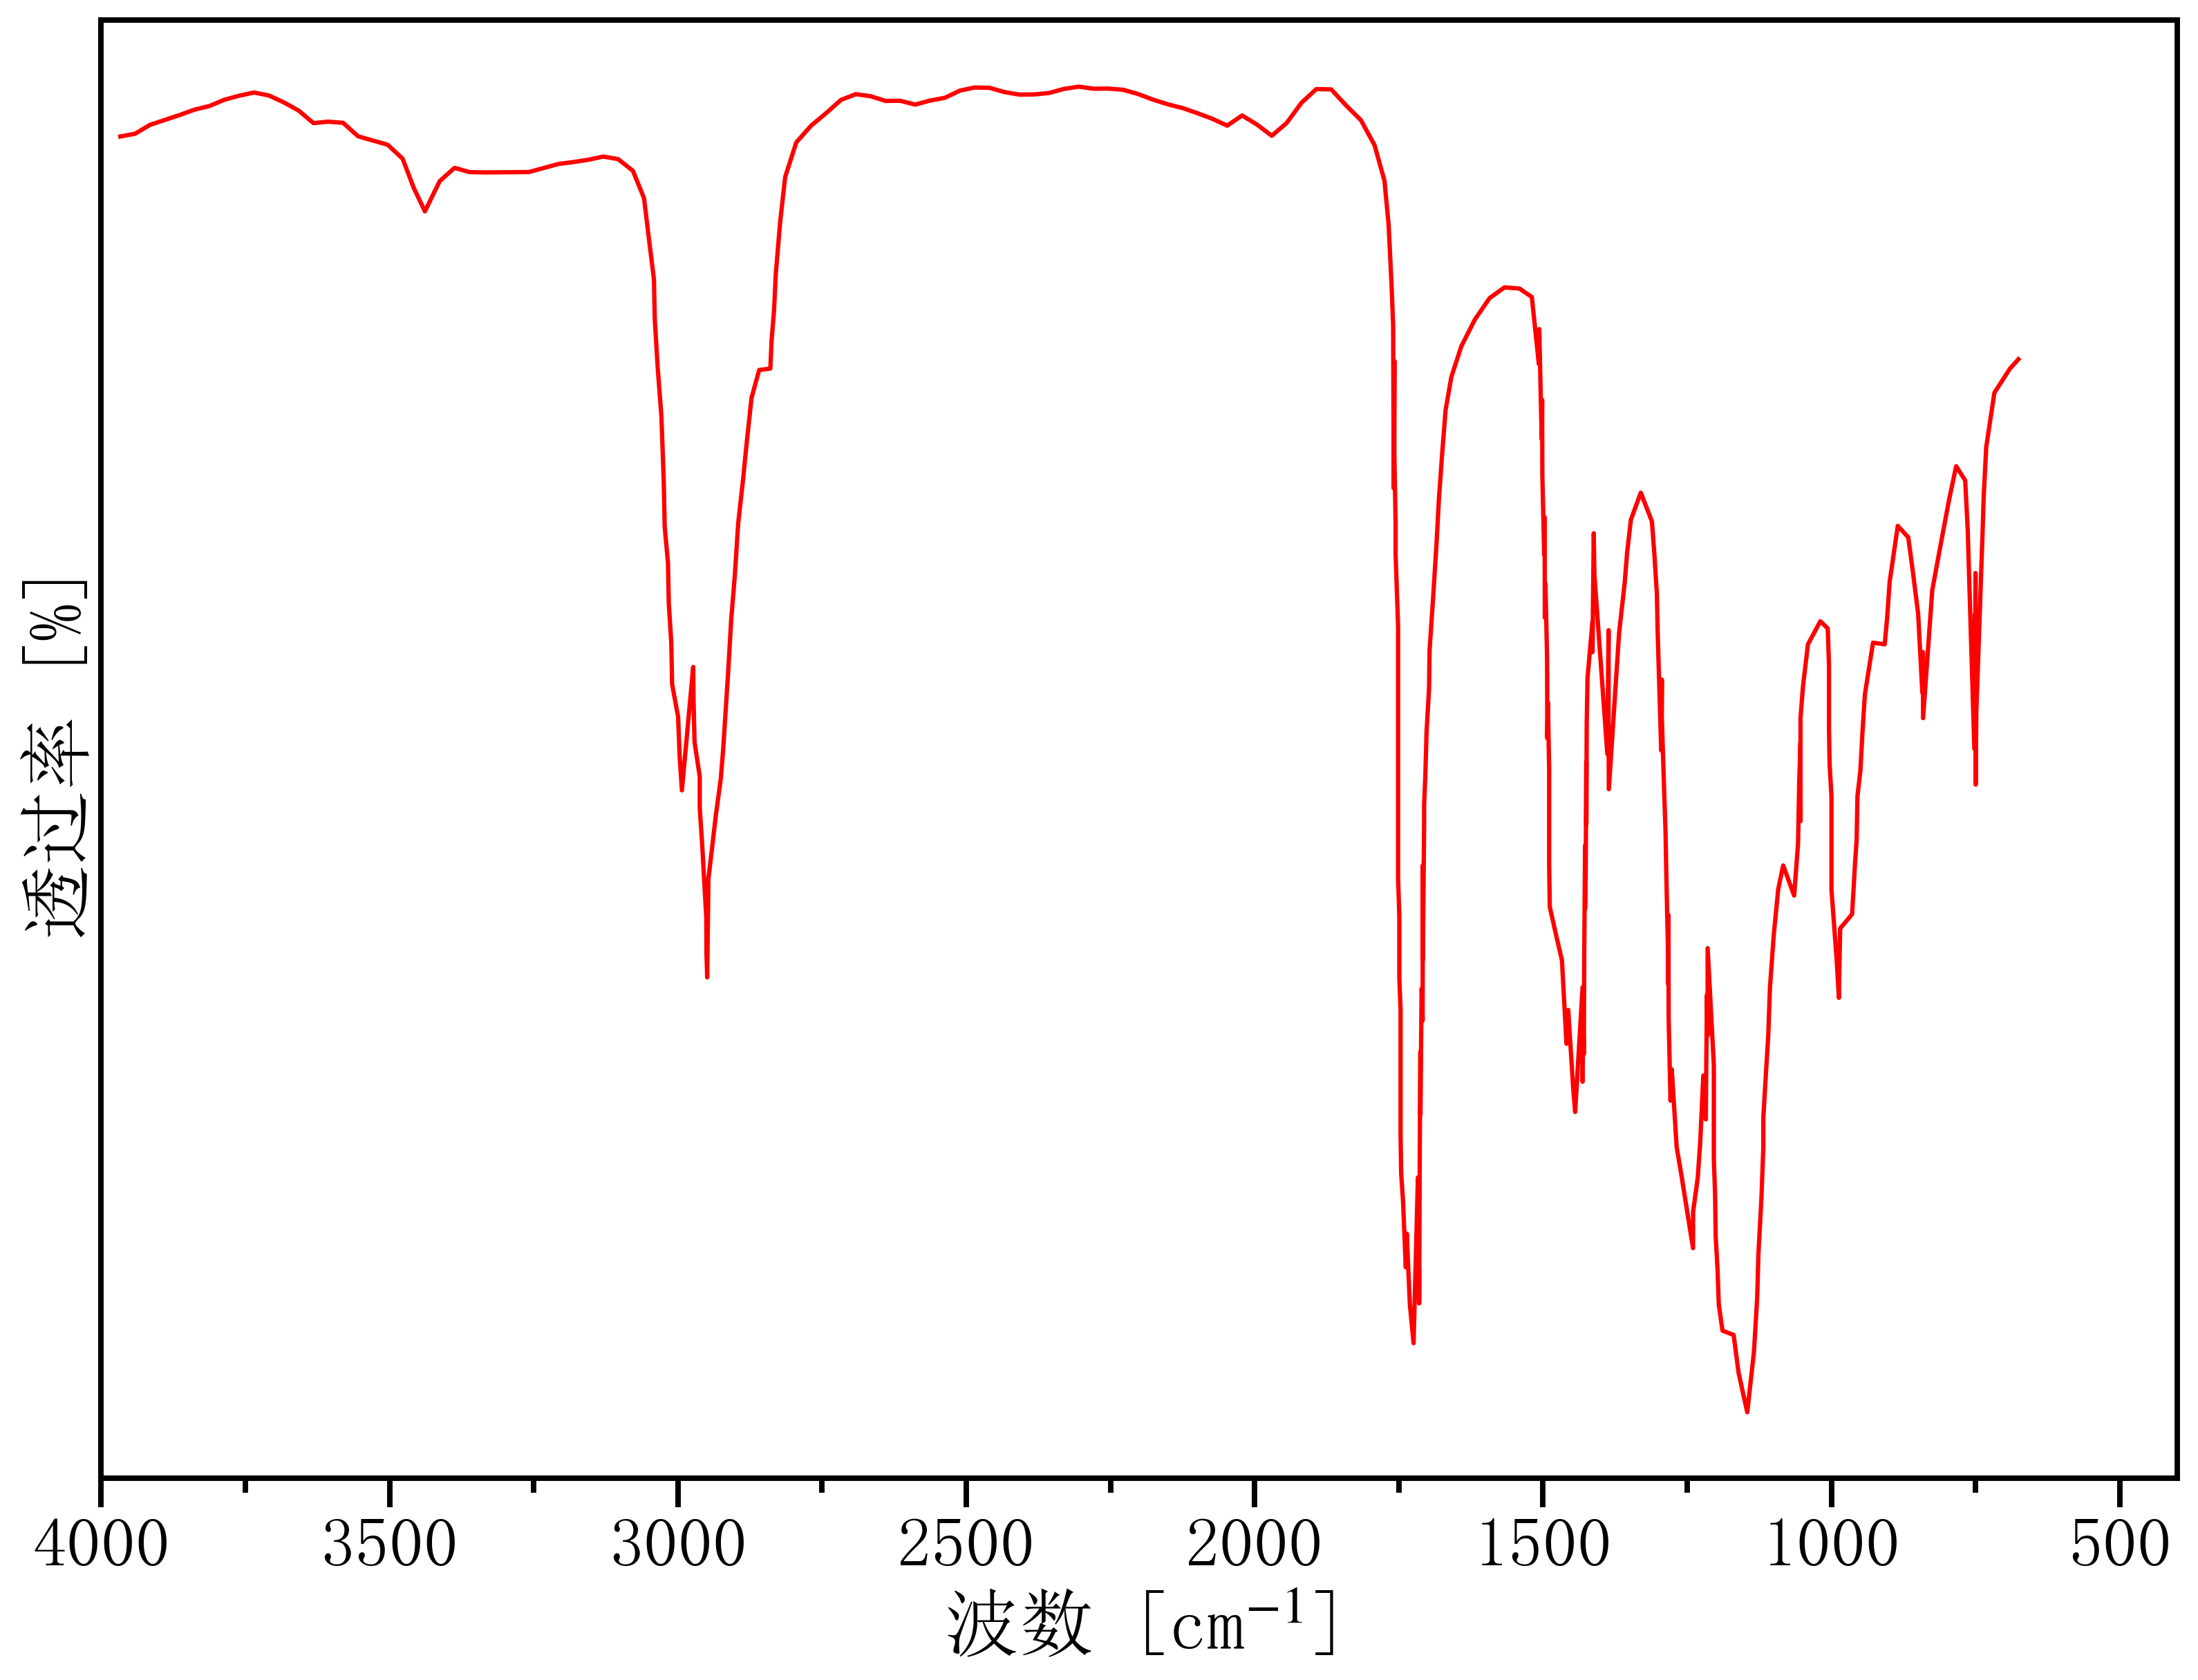

Data behind this chart, as committed beside it:
3992.563196158207, 69.76585123643518
3967, 70.21
3941, 70.33
3915, 70.71
3890, 70.91
3864, 71.12
3838, 71.35
3812, 71.5
3786, 71.77
3761, 71.94
3735, 72.07
3709, 71.95
3683, 71.66
3658, 71.31
3632, 70.78
3606, 70.84
3580, 70.79
3555, 70.22
3529, 70.04
3503, 69.86
3477, 69.28
3458, 68.04
3439, 67.05
3413, 68.33
3387, 68.89
3361, 68.71
3336, 68.7
3310, 68.7
3284, 68.71
3258, 68.71
3233, 68.88
3207, 69.05
3181, 69.13
3155, 69.23
3130, 69.37
3104, 69.26
3078, 68.77
3059, 67.6
3050, 65.87
3042, 64.17
3040, 62.51
3035, 60.46
3029, 58.4
3026, 57
3024, 55.48
3023, 53.71
3017, 52.19
3016, 50.45
3011, 48.83
3010, 47.05
3000, 45.69
2997, 43.98
2993, 42.57
2973, 47.79
2973, 46.29
2971, 44.61
2962, 43.14
2962, 41.81
2958, 40.23
2951, 37.17
2950, 35.74
... 288 more rows
